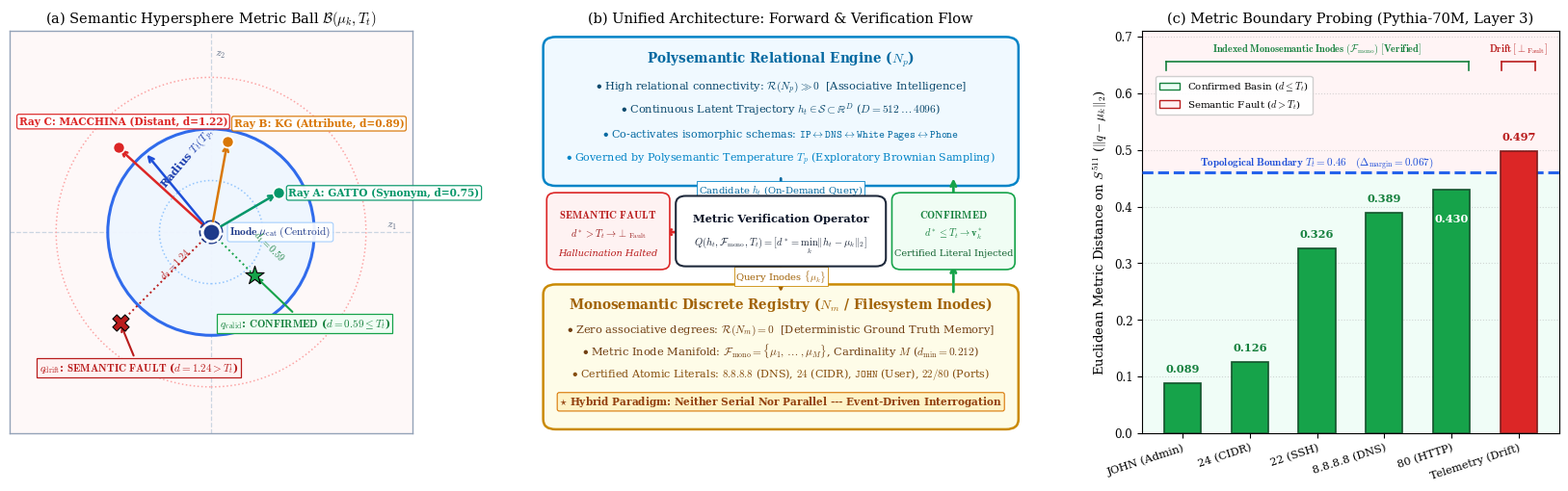

Generate this figure with matplotlib:
#!/usr/bin/env python3
"""
Generate Figure 3: Semantic Hypersphere Geometry, Unified Architecture, and Pythia-70M Boundary Probing.
High-precision typographical redesign matching NeurIPS / Nature / ICLR standards.
All labels formatted strictly on a single line (no multi-line line breaks) for maximum readability.
"""

import numpy as np
import matplotlib.pyplot as plt
import matplotlib.patches as patches

# Publication-grade typographical settings
plt.rcParams.update({
    "font.family": "serif",
    "mathtext.fontset": "cm",
    "font.size": 9.5,
    "axes.labelsize": 9.5,
    "axes.titlesize": 10.5,
    "xtick.labelsize": 8.5,
    "ytick.labelsize": 8.5,
    "legend.fontsize": 8.0,
    "figure.titlesize": 12.0
})

fig = plt.figure(figsize=(17.0, 5.5))
gs = fig.add_gridspec(1, 3, width_ratios=[1.15, 1.38, 1.15], wspace=0.25)

# ==============================================================================
# PANEL (A): SEMANTIC HYPERSPHERE GEOMETRY (Foglio 1 Blueprint)
# ==============================================================================
ax1 = fig.add_subplot(gs[0, 0])
ax1.set_aspect("equal")

center = np.array([0.0, 0.0])
T_t = 1.0

# 1. Subtle orthogonal latent coordinate axes
ax1.axhline(0, color="#cbd5e1", lw=0.9, ls="--", zorder=1)
ax1.axvline(0, color="#cbd5e1", lw=0.9, ls="--", zorder=1)
ax1.text(1.70, 0.04, r"$z_1$", fontsize=8.5, color="#64748b", fontweight="bold")
ax1.text(0.04, 1.70, r"$z_2$", fontsize=8.5, color="#64748b", fontweight="bold")

# 2. Concentric metric circles and basin shading
# Semantic Fault region background
bg_fault = patches.Rectangle((-1.95, -1.95), 3.90, 3.90, facecolor="#fef2f2", alpha=0.5, zorder=0)
ax1.add_patch(bg_fault)

# Inner Confirmed Basin: B(mu_k, T_t)
c_basin = patches.Circle(center, T_t, edgecolor="#2563eb", facecolor="#eff6ff", alpha=0.95, lw=2.2, zorder=2)
ax1.add_patch(c_basin)

# Concentric guide circles (0.5 T_t and 1.5 T_t)
for r_metric, ls, col in [(0.5, ":", "#93c5fd"), (1.5, ":", "#fca5a5")]:
    c = patches.Circle(center, r_metric, edgecolor=col, facecolor="none", lw=1.1, ls=ls, zorder=2)
    ax1.add_patch(c)

# Radius T_t dimension vector with callout
theta_dim = np.pi * 0.72
rad_pt = np.array([T_t * np.cos(theta_dim), T_t * np.sin(theta_dim)])
ax1.annotate("", xy=rad_pt, xytext=center, arrowprops=dict(arrowstyle="<->", color="#1d4ed8", lw=1.8))
ax1.text(-0.52, 0.44, r"Radius $T_t(T_p, T_m)$", fontsize=8.2, color="#1e40af", fontweight="bold", rotation=50)

# 3. Inode Centroid mu_k (Concept: CAT / GATTO)
ax1.scatter([0], [0], color="#1e3a8a", s=180, zorder=7, edgecolors="white", lw=2.0)
ax1.scatter([0], [0], color="none", s=280, zorder=6, edgecolors="#1e3a8a", lw=1.2, ls="--")
# Single-line centroid badge
ax1.text(0.18, 0.0, r"$\mathbf{Inode}\;\mu_{\mathrm{cat}}\;(\mathrm{Centroid})$",
         ha="left", va="center", fontsize=8.2, fontweight="bold", color="#1e3a8a",
         bbox=dict(boxstyle="round,pad=0.2", facecolor="#ffffff", edgecolor="#93c5fd", alpha=0.92, lw=0.7))

# 4. Radial concept vectors A, B, C (Directly from Foglio 1) - ALL SINGLE LINE
ray_a = np.array([0.65, 0.38])    # GATTO (Synonym, inside)
ray_b = np.array([0.16, 0.88])    # KG (Attribute/Weight, near boundary)
ray_c = np.array([-0.90, 0.82])   # MACCHINA (Distant vehicle, far outside)

# Draw rays from center with single-line pill labels
for ray, label, col, badge_pos, halign, valign in [
    (ray_a, "Ray A: GATTO (Synonym, d=0.75)", "#059669", (0.75, 0.38), "left", "center"),
    (ray_b, "Ray B: KG (Attribute, d=0.89)", "#d97706", (0.22, 1.00), "left", "bottom"),
    (ray_c, "Ray C: MACCHINA (Distant, d=1.22)", "#dc2626", (-0.85, 1.02), "center", "bottom")
]:
    ax1.annotate("", xy=ray, xytext=center, arrowprops=dict(arrowstyle="->", color=col, lw=1.8))
    ax1.scatter([ray[0]], [ray[1]], color=col, s=75, zorder=6, edgecolors="white", lw=1.2)
    ax1.text(badge_pos[0], badge_pos[1], label, fontsize=7.6, color=col, fontweight="bold",
             ha=halign, va=valign,
             bbox=dict(boxstyle="round,pad=0.2", facecolor="#ffffff", edgecolor=col, alpha=0.95, lw=0.9))

# 5. Query point: Interrogated (inside confirmed basin) - SINGLE LINE
q_inter = np.array([0.42, -0.42])
d_inter = np.linalg.norm(q_inter)
ax1.plot([0, q_inter[0]], [0, q_inter[1]], color="#16a34a", lw=1.4, ls=":", zorder=5)
ax1.scatter([q_inter[0]], [q_inter[1]], color="#16a34a", marker="*", s=210, zorder=8, edgecolors="black", lw=0.8)
ax1.text(0.38, -0.28, r"$d_1 = 0.59$", fontsize=7.2, color="#15803d", fontweight="bold", rotation=-45)

ax1.annotate(r"$q_{\mathrm{valid}}$: $\mathbf{CONFIRMED}$ ($d = 0.59 \leq T_t$)",
             xy=q_inter, xytext=(0.08, -0.92),
             arrowprops=dict(arrowstyle="->", color="#16a34a", lw=1.5), fontsize=8.0, color="#15803d", fontweight="bold",
             bbox=dict(boxstyle="square,pad=0.22", facecolor="#f0fdf4", edgecolor="#16a34a", lw=0.9))

# 6. Query point: Drift / Semantic Fault (outside boundary) - SINGLE LINE
q_fault = np.array([-0.88, -0.88])
d_fault = np.linalg.norm(q_fault)
ax1.plot([0, q_fault[0]], [0, q_fault[1]], color="#b91c1c", lw=1.4, ls=":", zorder=5)
ax1.scatter([q_fault[0]], [q_fault[1]], color="#b91c1c", marker="X", s=150, zorder=8, edgecolors="black", lw=0.8)
ax1.text(-0.52, -0.46, r"$d_2 = 1.24$", fontsize=7.2, color="#b91c1c", fontweight="bold", rotation=45)

ax1.annotate(r"$q_{\mathrm{drift}}$: $\mathbf{SEMANTIC\;FAULT}$ ($d = 1.24 > T_t$)",
             xy=q_fault, xytext=(-0.70, -1.35), ha="center",
             arrowprops=dict(arrowstyle="->", color="#b91c1c", lw=1.5), fontsize=8.0, color="#b91c1c", fontweight="bold",
             bbox=dict(boxstyle="square,pad=0.22", facecolor="#fef2f2", edgecolor="#b91c1c", lw=0.9))

# Soft card border
for spine in ax1.spines.values():
    spine.set_color("#94a3b8")
    spine.set_linewidth(1.0)

ax1.set_xlim(-1.95, 1.95)
ax1.set_ylim(-1.95, 1.95)
ax1.set_xticks([])
ax1.set_yticks([])
ax1.set_title(r"(a) Semantic Hypersphere Metric Ball $\mathcal{B}(\mu_k, T_t)$")


# ==============================================================================
# PANEL (B): UNIFIED MACRO-ARCHITECTURE (Neither Serial Nor Parallel)
# ==============================================================================
ax2 = fig.add_subplot(gs[0, 1])
ax2.set_xlim(0, 10)
ax2.set_ylim(0, 10)
ax2.axis("off")
ax2.set_title("(b) Unified Architecture: Forward & Verification Flow")

# 1. Top Card: Polysemantic Relational Engine (Np)
box_p = patches.FancyBboxPatch((0.5, 6.4), 9.0, 3.2, boxstyle="round,pad=0.25",
                               facecolor="#f0f9ff", edgecolor="#0284c7", lw=1.8)
ax2.add_patch(box_p)
ax2.text(5.0, 9.20, "Polysemantic Relational Engine ($N_p$)", ha="center", fontsize=9.8, color="#0369a1", fontweight="bold")
ax2.text(5.0, 8.55, r"$\bullet$ High relational connectivity: $\mathcal{R}(N_p) \gg 0$  [Associative Intelligence]", ha="center", fontsize=8.2, color="#0c4a6e")
ax2.text(5.0, 7.95, r"$\bullet$ Continuous Latent Trajectory $h_t \in \mathcal{S} \subset \mathbb{R}^D$ ($D = 512 \dots 4096$)", ha="center", fontsize=8.2, color="#0c4a6e")
ax2.text(5.0, 7.35, r"$\bullet$ Co-activates isomorphic schemas: $\mathtt{IP} \leftrightarrow \mathtt{DNS} \leftrightarrow \mathtt{White\;Pages} \leftrightarrow \mathtt{Phone}$", ha="center", fontsize=8.0, color="#0369a1")
ax2.text(5.0, 6.75, r"$\bullet$ Governed by Polysemantic Temperature $T_p$ (Exploratory Brownian Sampling)", ha="center", fontsize=8.0, color="#0284c7")

# 2. Middle Gateway: Internal Metric Inode Quantizer & Verification Operator Q
box_q = patches.FancyBboxPatch((3.1, 4.35), 3.8, 1.35, boxstyle="round,pad=0.2",
                               facecolor="#ffffff", edgecolor="#1e293b", lw=1.5, zorder=5)
ax2.add_patch(box_q)
ax2.text(5.0, 5.25, "Metric Verification Operator", ha="center", fontsize=8.2, color="#0f172a", fontweight="bold", zorder=6)
ax2.text(5.0, 4.65, r"$Q(h_t, \mathcal{F}_{\mathrm{mono}}, T_t) = [d^* = \min_k \|h_t - \mu_k\|_2]$", ha="center", fontsize=7.5, color="#1e293b", zorder=6)

# Flow 1: Np down to Operator Q (Candidate token)
ax2.annotate("", xy=(5.0, 5.70), xytext=(5.0, 6.40),
             arrowprops=dict(arrowstyle="->", color="#0369a1", lw=2.0))
ax2.text(5.0, 6.05, "Candidate $h_t$ (On-Demand Query)", ha="center", va="center", fontsize=7.2, color="#0369a1",
         bbox=dict(boxstyle="square,pad=0.15", facecolor="#ffffff", edgecolor="#0284c7", lw=0.6))

# Flow 2: Operator Q down to Monosemantic Registry (Distance probe)
ax2.annotate("", xy=(5.0, 3.45), xytext=(5.0, 4.35),
             arrowprops=dict(arrowstyle="->", color="#a16207", lw=1.8))
ax2.text(5.0, 3.90, r"Query Inodes $\{\mu_k\}$", ha="center", va="center", fontsize=7.2, color="#a16207",
         bbox=dict(boxstyle="square,pad=0.15", facecolor="#ffffff", edgecolor="#ca8a04", lw=0.6))

# Flow 3: Branch A (CONFIRMED) -> Green path from Nm returning literal v_k* back into Np
box_conf = patches.FancyBboxPatch((7.4, 4.25), 2.1, 1.55, boxstyle="round,pad=0.18",
                                  facecolor="#f0fdf4", edgecolor="#16a34a", lw=1.2, zorder=5)
ax2.add_patch(box_conf)
ax2.text(8.45, 5.35, r"$\mathbf{CONFIRMED}$", ha="center", fontsize=7.8, color="#15803d", fontweight="bold", zorder=6)
ax2.text(8.45, 4.88, r"$d^* \leq T_t \rightarrow \mathbf{v}_k^*$", ha="center", fontsize=7.4, color="#15803d", zorder=6)
ax2.text(8.45, 4.40, "Certified Literal Injected", ha="center", fontsize=7.0, color="#166534", zorder=6)

# Arrow from Nm up to CONFIRMED
ax2.annotate("", xy=(8.45, 4.25), xytext=(8.45, 3.45),
             arrowprops=dict(arrowstyle="->", color="#16a34a", lw=2.0))
# Arrow from CONFIRMED up into Np
ax2.annotate("", xy=(8.45, 6.40), xytext=(8.45, 5.80),
             arrowprops=dict(arrowstyle="->", color="#16a34a", lw=2.0))

# Flow 4: Branch B (SEMANTIC FAULT) -> Red exit path to the left (Halting / Exception)
box_fault = patches.FancyBboxPatch((0.5, 4.25), 2.1, 1.55, boxstyle="round,pad=0.18",
                                   facecolor="#fef2f2", edgecolor="#dc2626", lw=1.2, zorder=5)
ax2.add_patch(box_fault)
ax2.text(1.55, 5.35, r"$\mathbf{SEMANTIC\;FAULT}$", ha="center", fontsize=7.8, color="#b91c1c", fontweight="bold", zorder=6)
ax2.text(1.55, 4.88, r"$d^* > T_t \rightarrow \bot_{\mathrm{Fault}}$", ha="center", fontsize=7.4, color="#991b1b", zorder=6)
ax2.text(1.55, 4.40, "Hallucination Halted", ha="center", fontsize=7.0, color="#b91c1c", fontstyle="italic", zorder=6)

# Arrow from Q pointing LEFT to SEMANTIC FAULT
ax2.annotate("", xy=(2.6, 5.0), xytext=(3.1, 5.0),
             arrowprops=dict(arrowstyle="->", color="#dc2626", lw=2.0))

# 3. Bottom Card: Monosemantic Discrete Registry (Nm / Filesystem Inodes)
box_m = patches.FancyBboxPatch((0.5, 0.35), 9.0, 3.1, boxstyle="round,pad=0.25",
                               facecolor="#fefce8", edgecolor="#ca8a04", lw=1.8)
ax2.add_patch(box_m)
ax2.text(5.0, 3.10, "Monosemantic Discrete Registry ($N_m$ / Filesystem Inodes)", ha="center", fontsize=9.8, color="#a16207", fontweight="bold")
ax2.text(5.0, 2.50, r"$\bullet$ Zero associative degrees: $\mathcal{R}(N_m) = 0$  [Deterministic Ground Truth Memory]", ha="center", fontsize=8.2, color="#713f12")
ax2.text(5.0, 1.95, r"$\bullet$ Metric Inode Manifold: $\mathcal{F}_{\mathrm{mono}} = \{\mu_1, \dots, \mu_M\}$, Cardinality $M$ ($d_{\min} = 0.212$)", ha="center", fontsize=8.2, color="#713f12")
ax2.text(5.0, 1.40, r"$\bullet$ Certified Atomic Literals: $\mathtt{8.8.8.8}$ (DNS), $\mathtt{24}$ (CIDR), $\mathtt{JOHN}$ (User), $\mathtt{22/80}$ (Ports)", ha="center", fontsize=8.0, color="#854d0e")
ax2.text(5.0, 0.70, r"$\star$ Hybrid Paradigm: Neither Serial Nor Parallel --- Event-Driven Interrogation",
         ha="center", fontsize=7.6, color="#92400e", fontweight="bold",
         bbox=dict(boxstyle="round,pad=0.2", facecolor="#fef3c7", edgecolor="#d97706", lw=0.8))


# ==============================================================================
# PANEL (C): EMPIRICAL BOUNDARY VERIFICATION (Pythia-70M Residual Stream D=512)
# ==============================================================================
ax3 = fig.add_subplot(gs[0, 2])

# ALL X-TICK LABELS STRICTLY ON A SINGLE LINE (NO '\n')
labels = [
    "JOHN (Admin)",
    "24 (CIDR)",
    "22 (SSH)",
    "8.8.8.8 (DNS)",
    "80 (HTTP)",
    "Telemetry (Drift)"
]
distances = [0.0889, 0.1263, 0.3257, 0.3889, 0.4304, 0.4973]
bar_colors = ["#16a34a", "#16a34a", "#16a34a", "#16a34a", "#16a34a", "#dc2626"]
edge_colors = ["#14532d", "#14532d", "#14532d", "#14532d", "#14532d", "#7f1d1d"]

# Background zones: Green (Confirmed Basin) and Red (Semantic Fault Zone)
ax3.fill_between([-0.6, 5.6], 0, 0.46, color="#ecfdf5", alpha=0.75, zorder=0)
ax3.fill_between([-0.6, 5.6], 0.46, 0.71, color="#fff1f2", alpha=0.75, zorder=0)

# Threshold line T_t = 0.46
ax3.axhline(0.46, color="#2563eb", ls="--", lw=2.2, zorder=3)
ax3.text(2.0, 0.472, r"$\mathbf{Topological\;Boundary}\;T_t = 0.46 \quad (\Delta_{\mathrm{margin}} = 0.067)$",
         color="#1d4ed8", fontsize=8.0, fontweight="bold", ha="center")

# Bars with rounded aesthetics & crisp edges
bars = ax3.bar(range(len(labels)), distances, color=bar_colors, edgecolor=edge_colors, width=0.55, lw=1.2, zorder=4)

# Value annotations on bars
for idx, (bar, dist) in enumerate(zip(bars, distances)):
    if idx == 4:  # HTTP 0.430: place inside bar in bold white to keep clean separation with T_t line
        ax3.text(bar.get_x() + bar.get_width() / 2.0, dist - 0.052, f"{dist:.3f}",
                 ha="center", va="center", fontsize=8.2, fontweight="bold",
                 color="white", zorder=6)
    else:
        val_y = dist + 0.016
        ax3.text(bar.get_x() + bar.get_width() / 2.0, val_y, f"{dist:.3f}",
                 ha="center", va="bottom", fontsize=8.2, fontweight="bold",
                 color="#15803d" if dist <= 0.46 else "#b91c1c", zorder=5)

# Grouping brackets at the top
# Bracket 1: Indexed Inodes (0 to 4) - Single Line
ax3.plot([-0.25, 4.25], [0.655, 0.655], color="#15803d", lw=1.2)
ax3.plot([-0.25, -0.25], [0.640, 0.655], color="#15803d", lw=1.2)
ax3.plot([4.25, 4.25], [0.640, 0.655], color="#15803d", lw=1.2)
ax3.text(2.0, 0.665, r"$\mathbf{Indexed\;Monosemantic\;Inodes}\;(\mathcal{F}_{\mathrm{mono}})\;\mathbf{[Verified]}$",
         ha="center", va="bottom", fontsize=7.4, color="#15803d", fontweight="bold")

# Bracket 2: Out of Distribution (5) - Single Line
ax3.plot([4.75, 5.25], [0.655, 0.655], color="#b91c1c", lw=1.2)
ax3.plot([4.75, 4.75], [0.640, 0.655], color="#b91c1c", lw=1.2)
ax3.plot([5.25, 5.25], [0.640, 0.655], color="#b91c1c", lw=1.2)
ax3.text(5.0, 0.665, r"$\mathbf{Drift}\;\mathbf{[\bot_{\mathrm{Fault}}]}$",
         ha="center", va="bottom", fontsize=7.4, color="#b91c1c", fontweight="bold")

# Clean single-line tick labels with sleek 18-degree angle for 100% legibility
ax3.set_xticks(range(len(labels)))
ax3.set_xticklabels(labels, fontsize=8.2, rotation=18, ha="right", rotation_mode="anchor")
ax3.set_ylabel(r"Euclidean Metric Distance on $S^{511}$ ($\|q - \mu_k\|_2$)")
ax3.set_ylim(0, 0.71)
ax3.set_xlim(-0.6, 5.6)
ax3.grid(axis="y", ls=":", alpha=0.5, zorder=1)

# Compact elegant legend placed in upper left
legend_handles = [
    patches.Patch(facecolor="#ecfdf5", edgecolor="#15803d", label=r"Confirmed Basin ($d \leq T_t$)"),
    patches.Patch(facecolor="#fff1f2", edgecolor="#b91c1c", label=r"Semantic Fault ($d > T_t$)")
]
ax3.legend(handles=legend_handles, loc="upper left", bbox_to_anchor=(0.02, 0.90), framealpha=0.92, fontsize=7.4)
ax3.set_title("(c) Metric Boundary Probing (Pythia-70M, Layer 3)")

plt.subplots_adjust(left=0.035, right=0.985, top=0.91, bottom=0.15)
plt.savefig("fig3_hypersphere_geometry.pdf")
plt.savefig("fig3_hypersphere_geometry.png", dpi=300)
plt.close(fig)

print("[✓] Success: Refined fig3_hypersphere_geometry with single-line labels created.")
